The GitHub repository TianjieZhang1993/RCCD contains a labelled image folder "crackdata" with 4 categories: alligator cracking, block cracks, longitudinal cracks, transverse cracks. Examples follow, each with its label.

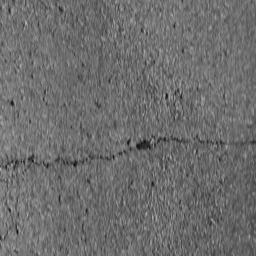
Label: transverse cracks

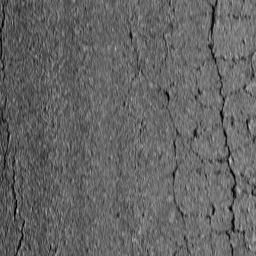
Label: block cracks

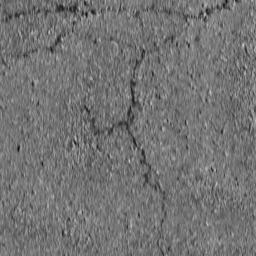
Label: block cracks

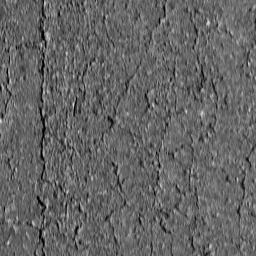
Label: alligator cracking

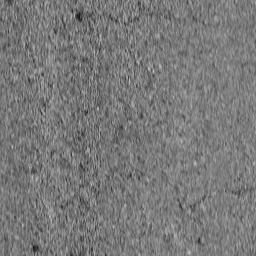
Label: transverse cracks

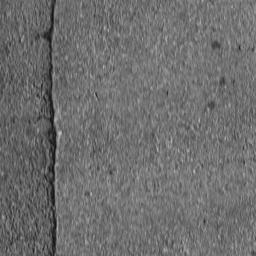
Label: longitudinal cracks
